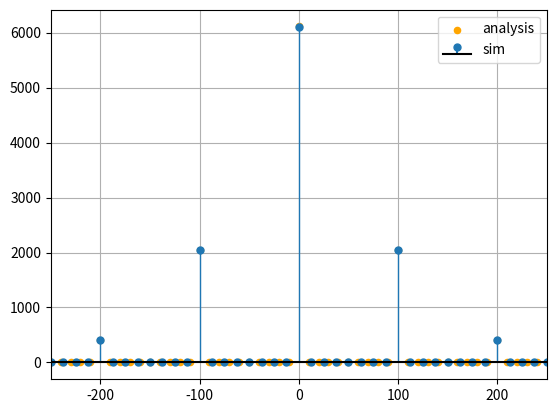

This figure's Python source: (Note: this script raises an exception after producing the figure.)
import numpy as np
from scipy.fft import fft,fftfreq
from scipy.signal import unit_impulse
from matplotlib import pyplot as plt

inf=1e2

A,f0 = 12,50
def delta(x):
    if x==0: return 800
    return 0
def x(t):
    return A*abs(np.sin(2*np.pi*f0*t))

def X(f):
    k_=np.arange(-inf,inf)
    ft=0
    for k in k_:
        ft+=(2*A/(np.pi*(1-4*k**2))*delta(2*k*f0+f))
    return ft
plt.figure()
f=np.arange(-5*f0,5*f0,10)
t = np.arange(-1/300,1/300,10/300)
x_ft,x_t=[],[]

for i in f:
    x_ft.append(np.abs(X(i)))

# print(x_ft)
# plt.stem(f,x_ft)
ts = 1e-4
t_fft = np.arange(-2/f0, 2/f0, ts)
sig = A*np.abs(np.sin(2*np.pi*f0*t_fft))
sig_fft = fft(sig)
sampl_freq = fftfreq(sig.size, d=ts)
markers,stems,base =plt.stem(sampl_freq, np.abs(sig_fft),label='sim',)
stems.set_linewidth(1)    
markers.set_markersize(5)
base.set_color('black')
# plt.plot(sampl_freq, np.abs(sig_fft),'C1',5,label='sim',)
plt.scatter(f,x_ft,20,color='orange',label='analysis')

plt.legend()
plt.xlim(-5*f0, 5*f0)
plt.grid()
# plt.show()
plt.savefig('charger/figures/xt-ft.png')